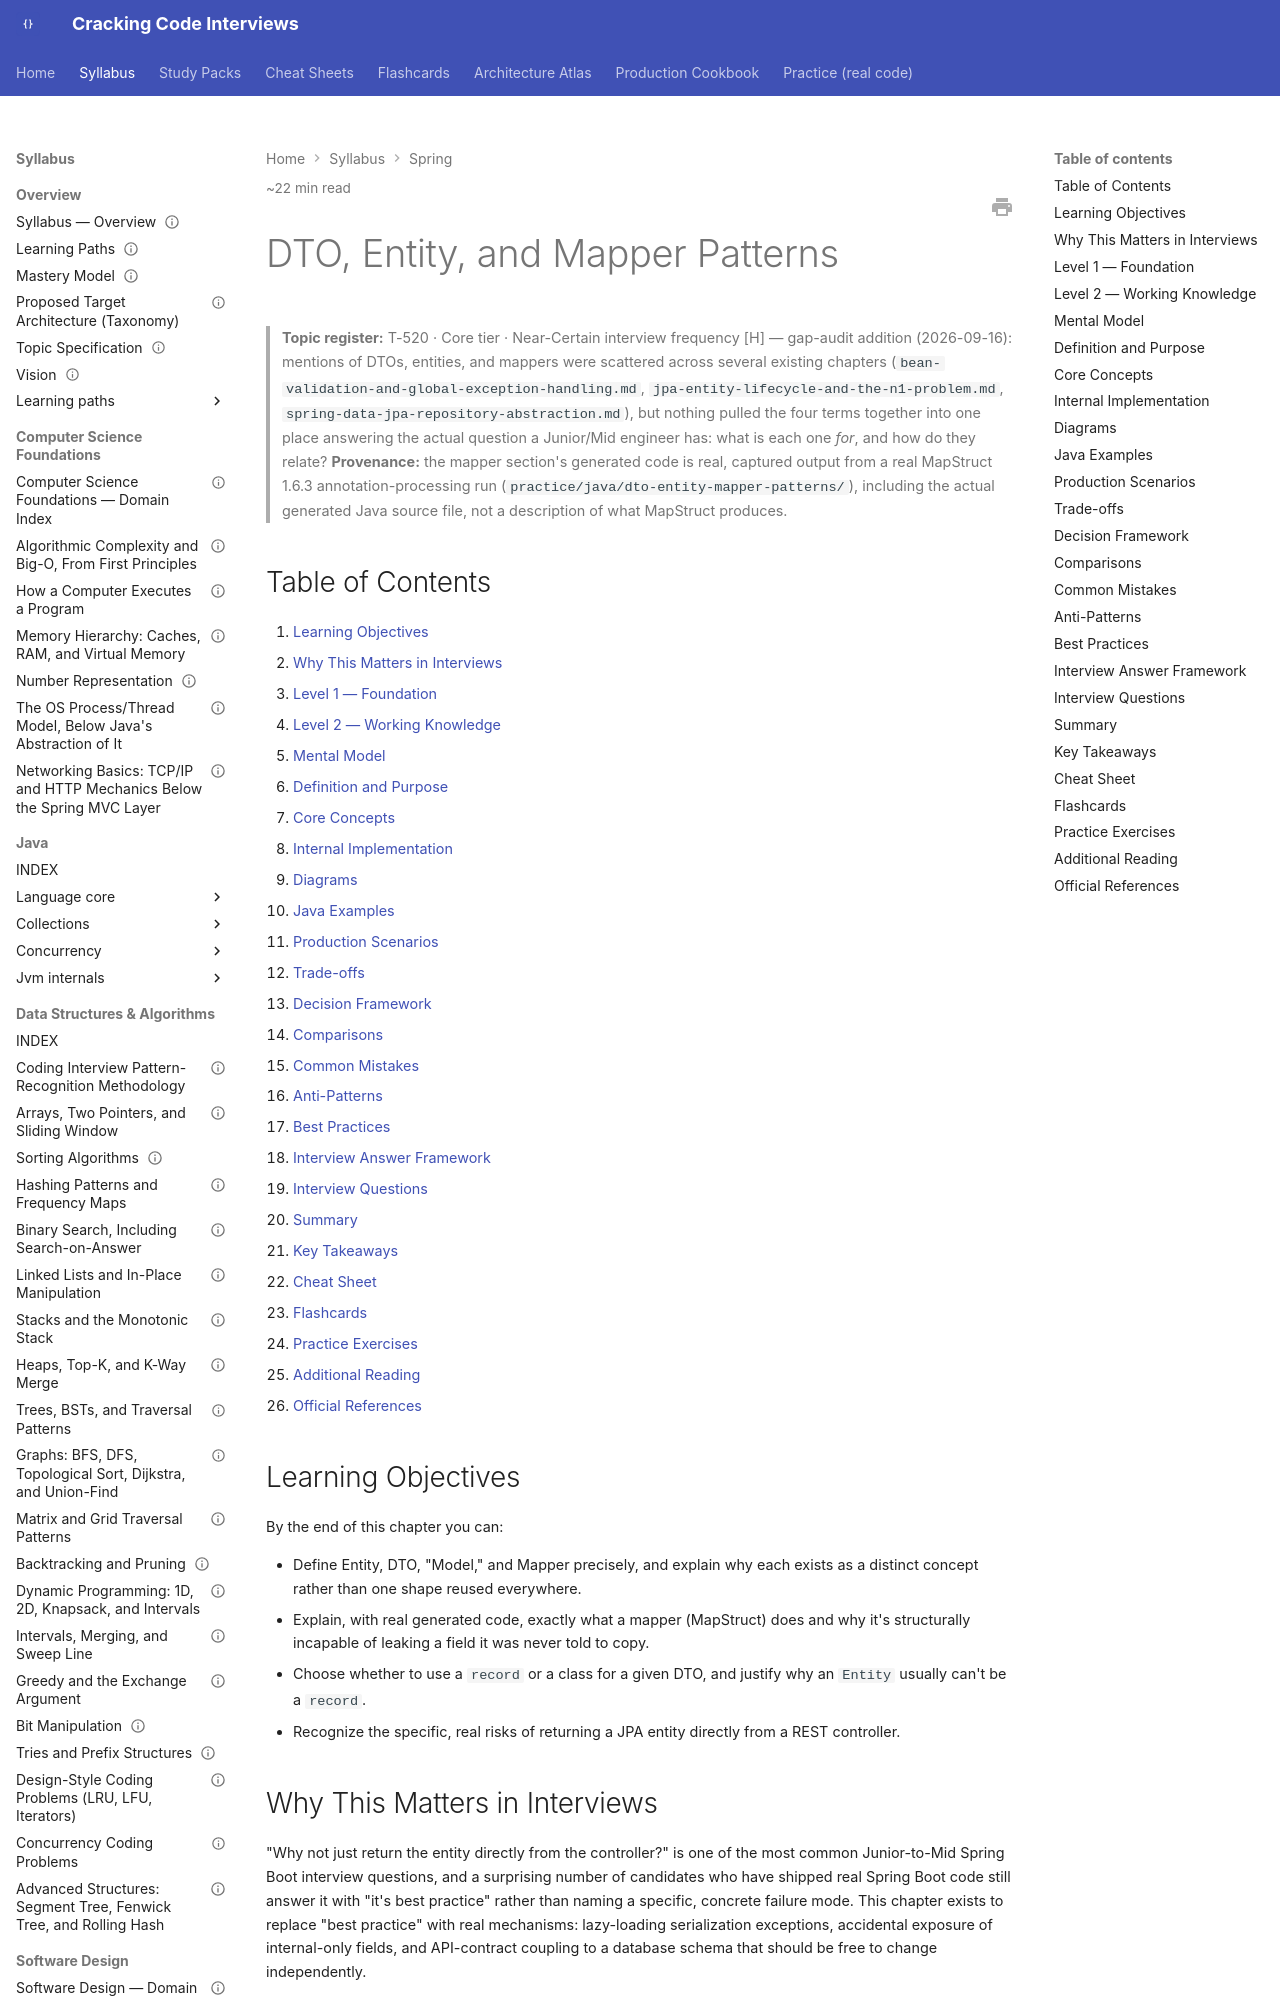

repository: JuanMelendres/cracking-code-interviews · page: syllabus/05-spring/dto-entity-mapper-patterns/index.html · generator: mkdocs

---
title: "DTO, Entity, and Mapper Patterns"
slug: dto-entity-mapper-patterns
document_type: handbook-chapter
domain: 05-spring
status: canonical
version: 1.0
last_updated: 2026-09-16
topic_id: T-520
mastery_levels_covered:
  - L1
  - L2
  - L3
  - L4
difficulty:
  - foundational
  - intermediate
target_levels:
  - junior
  - mid
  - senior
estimated_reading_minutes: 22
prerequisites:
  - spring-mvc-fundamentals.md
  - spring-data-jpa-repository-abstraction.md
related:
  - bean-validation-and-global-exception-handling.md
  - ../06-databases/jpa-entity-lifecycle-and-the-n1-problem.md
official_references:
  - https://mapstruct.org/documentation/stable/reference/html/
  - https://docs.spring.io/spring-data/commons/reference/object-mapping.html
---

# DTO, Entity, and Mapper Patterns

> **Topic register:** T-520 · Core tier · Near-Certain interview frequency [H] — gap-audit addition
> (2026-09-16): mentions of DTOs, entities, and mappers were scattered across several existing chapters
> (`bean-validation-and-global-exception-handling.md`, `jpa-entity-lifecycle-and-the-n1-problem.md`,
> `spring-data-jpa-repository-abstraction.md`), but nothing pulled the four terms together into one place
> answering the actual question a Junior/Mid engineer has: what is each one *for*, and how do they relate?
> **Provenance:** the mapper section's generated code is real, captured output from a real MapStruct 1.6.3
> annotation-processing run (`practice/java/dto-entity-mapper-patterns/`), including the actual generated
> Java source file, not a description of what MapStruct produces.

## Table of Contents

1. [Learning Objectives](#learning-objectives)
2. [Why This Matters in Interviews](#why-this-matters-in-interviews)
3. [Level 1 — Foundation](#level-1-foundation)
4. [Level 2 — Working Knowledge](#level-2-working-knowledge)
5. [Mental Model](#mental-model)
6. [Definition and Purpose](#definition-and-purpose)
7. [Core Concepts](#core-concepts)
8. [Internal Implementation](#internal-implementation)
9. [Diagrams](#diagrams)
10. [Java Examples](#java-examples)
11. [Production Scenarios](#production-scenarios)
12. [Trade-offs](#trade-offs)
13. [Decision Framework](#decision-framework)
14. [Comparisons](#comparisons)
15. [Common Mistakes](#common-mistakes)
16. [Anti-Patterns](#anti-patterns)
17. [Best Practices](#best-practices)
18. [Interview Answer Framework](#interview-answer-framework)
19. [Interview Questions](#interview-questions)
20. [Summary](#summary)
21. [Key Takeaways](#key-takeaways)
22. [Cheat Sheet](#cheat-sheet)
23. [Flashcards](#flashcards)
24. [Practice Exercises](#practice-exercises)
25. [Additional Reading](#additional-reading)
26. [Official References](#official-references)

## Learning Objectives

By the end of this chapter you can:

- Define Entity, DTO, "Model," and Mapper precisely, and explain why each exists as a distinct concept
  rather than one shape reused everywhere.
- Explain, with real generated code, exactly what a mapper (MapStruct) does and why it's structurally
  incapable of leaking a field it was never told to copy.
- Choose whether to use a `record` or a class for a given DTO, and justify why an `Entity` usually can't be
  a `record`.
- Recognize the specific, real risks of returning a JPA entity directly from a REST controller.

## Why This Matters in Interviews

"Why not just return the entity directly from the controller?" is one of the most common Junior-to-Mid
Spring Boot interview questions, and a surprising number of candidates who have shipped real Spring Boot
code still answer it with "it's best practice" rather than naming a specific, concrete failure mode. This
chapter exists to replace "best practice" with real mechanisms: lazy-loading serialization exceptions,
accidental exposure of internal-only fields, and API-contract coupling to a database schema that should be
free to change independently.
